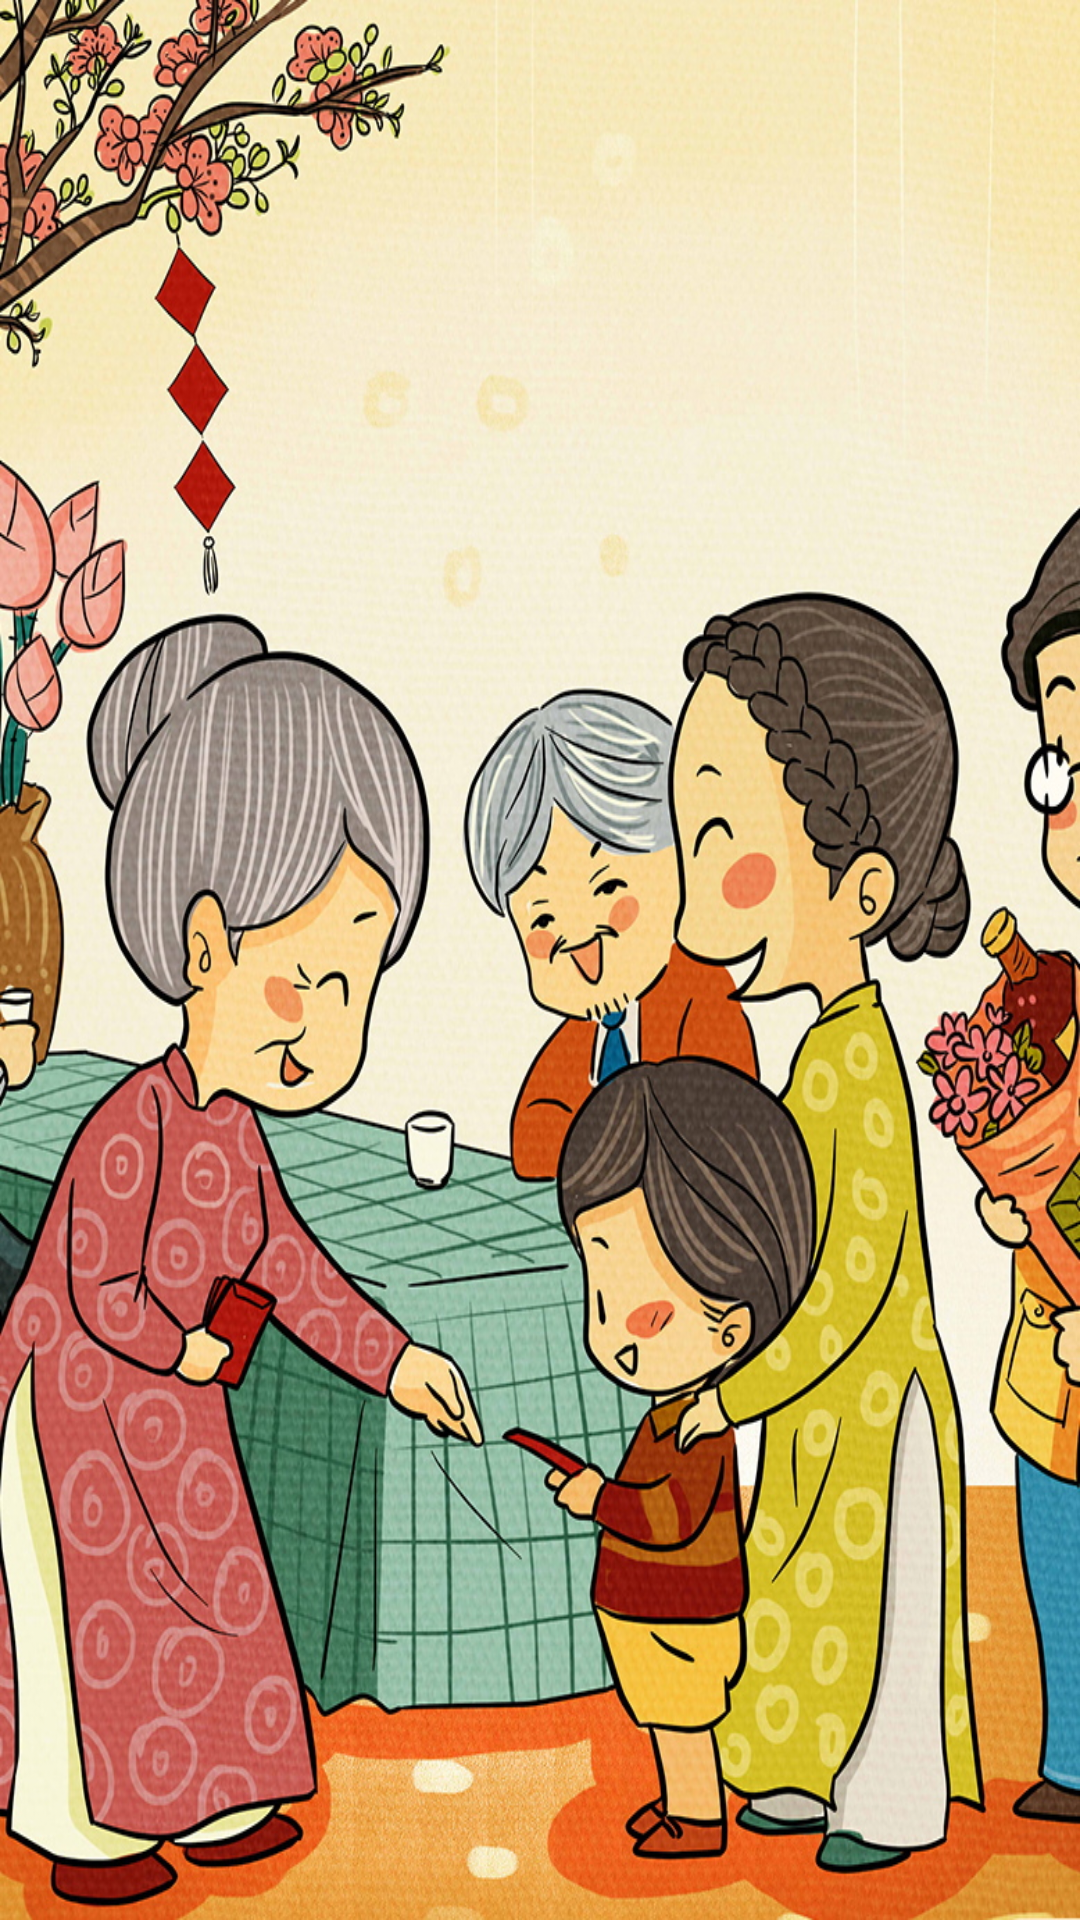

Android layout source for this screen:
<!-- AndroidManifest.xml: activity theme NoActionBar -->
<!-- res/layout/activity_splash.xml -->
<?xml version="1.0" encoding="utf-8"?>
<androidx.constraintlayout.widget.ConstraintLayout xmlns:android="http://schemas.android.com/apk/res/android"
    xmlns:app="http://schemas.android.com/apk/res-auto"
    xmlns:tools="http://schemas.android.com/tools"
    android:layout_width="match_parent"
    android:layout_height="match_parent"
    android:background="@drawable/chotet"
    tools:context=".SplashActivity">

</androidx.constraintlayout.widget.ConstraintLayout>
<!-- resources referenced by this layout -->
<resources>
  <!-- drawable chotet: jpg bitmap (drawable, 504486 bytes) -->
  <style name="NoActionBar">
          <item name="windowActionBar">false</item>
          <item name="windowNoTitle">true</item>
          <item name="android:statusBarColor">@android:color/transparent</item>
      </style>
</resources>
